Run: headless pygame with SDL's dummy video driver; simulated clock (each Clock.tick advances the game by its frame time, no real sleeping); random seed 0; keys injected as events and as key.get_pressed() state; mouse plan: one left click at the window centre at the start of phase 2, then a move to the lower-right quarter at the start of phase 3.
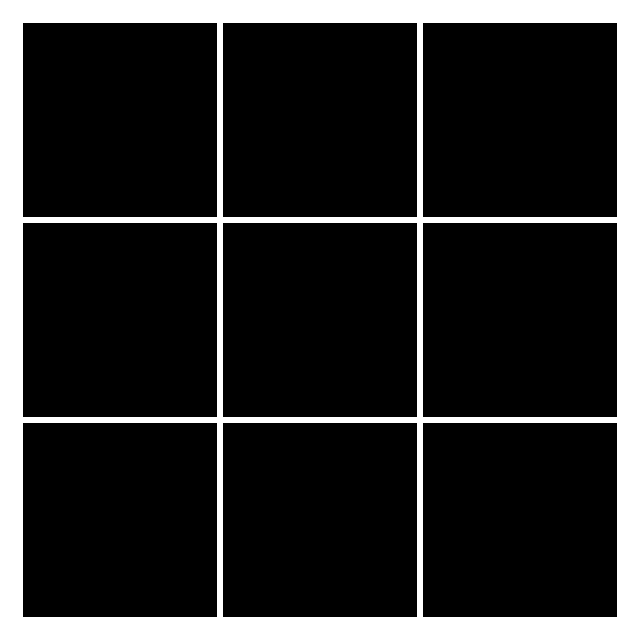
Frame 1 of 4 · flips 1–60 · no input
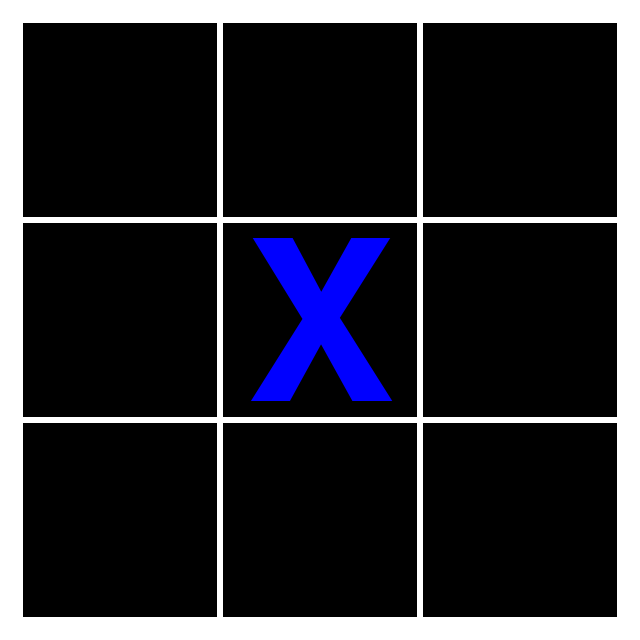
Frame 2 of 4 · flips 61–180 · clicked the window centre · tapped SPACE, RETURN · held RIGHT (→), D
Frame 3 of 4 · flips 181–300 · moved the mouse to the lower-right quarter · held DOWN (↓), S · screen unchanged from frame 2, image omitted
Frame 4 of 4 · flips 301–420 · held LEFT (←), A, UP (↑), W · screen unchanged from frame 3, image omitted

The pygame program that drew these frames:

import pygame
from pygame import MOUSEBUTTONDOWN
from pygame import Rect
from enum import Enum

# pygame setup
pygame.init()
screen_width = 640
screen_height = 640
screen_center = screen_width / 2, screen_height / 2
screen = pygame.display.set_mode((screen_width, screen_height))
clock = pygame.time.Clock()
dt = 0 # Elapsed time in millis since last frame
framerate = 60 # FPS
running = True

class BoardState(Enum):
    EMPTY = 0,
    X = 1,
    O = 2
    
# Board setup
tile_size = 200 # Length of each side of each tile in the board (minus the border width)
tile_border_width = 3
tile_count = 3 # Number of tiles in a row/column of the board
board = []
board_tiles = [] # For the actual rects being drawn to screen (for click detection)

# Board image setup (for drawing tile contents)
font = pygame.font.SysFont(None, 326)
icon_x = font.render("X", True, "blue")
icon_o = font.render("O", True, "blue")

def setup_board():
    for row in range(tile_count):
        board.append([])
        board_tiles.append([])
        for column in range(tile_count): 
            board[row].append(BoardState.EMPTY)
            board_tiles[row].append(None)

def draw_board():
    board_square = Rect(0, 0, tile_size * tile_count, tile_size * tile_count)
    board_square.center = screen_center
    for row in range(tile_count):
        for column in range(tile_count): 
            tile = Rect(column * tile_size, row * tile_size, tile_size, tile_size)
            tile.top += board_square.top # Adjust by board position
            tile.left += board_square.left
            tile.inflate_ip(-tile_border_width * 2, -tile_border_width * 2) # Shrink tile to show border
            board_tiles[row][column] = tile # Store rect for later
            pygame.draw.rect(screen, "black", tile) 

            icon = None
            if board[row][column] == BoardState.X:
                icon = icon_x
            elif board[row][column] == BoardState.O:
                icon = icon_o

            if icon is not None:
                icon_rect = icon.get_rect()
                icon_rect.center = tile.center # Unsure why this produces an off-center image; font issue?
                icon_rect.top += 13 # Adjust for font's center offset
                screen.blit(icon, icon_rect)

def make_move(tile_index:tuple, move:BoardState): 
    board[tile_index[0]][tile_index[1]] = move

# Return the row,column index of the clicked tile, else None
def find_clicked_tile(position) -> tuple:
    for row in range(tile_count):
        for column in range(tile_count): 
            if board_tiles[row][column].collidepoint(position):
                return row,column
            
    return None

# Game setup
setup_board()

while running: # each frame
    # poll for events
    # pygame.QUIT event means the user clicked X to close your window
    for event in pygame.event.get():
        if event.type == pygame.QUIT:
            running = False
        elif event.type == MOUSEBUTTONDOWN:
            pressed_buttons = pygame.mouse.get_pressed()
            if pressed_buttons[0]: # left mouse click
                clicked_tile = find_clicked_tile(pygame.mouse.get_pos())
                if clicked_tile is not None: # If a tile was clicked on
                    make_move(clicked_tile, BoardState.X)

    screen.fill("white") # Color fill to remove last frame

    draw_board()
    pygame.display.flip() # Draw to screen

    # limit FPS by framerate
    dt = clock.tick(framerate) / 1000

pygame.quit()
